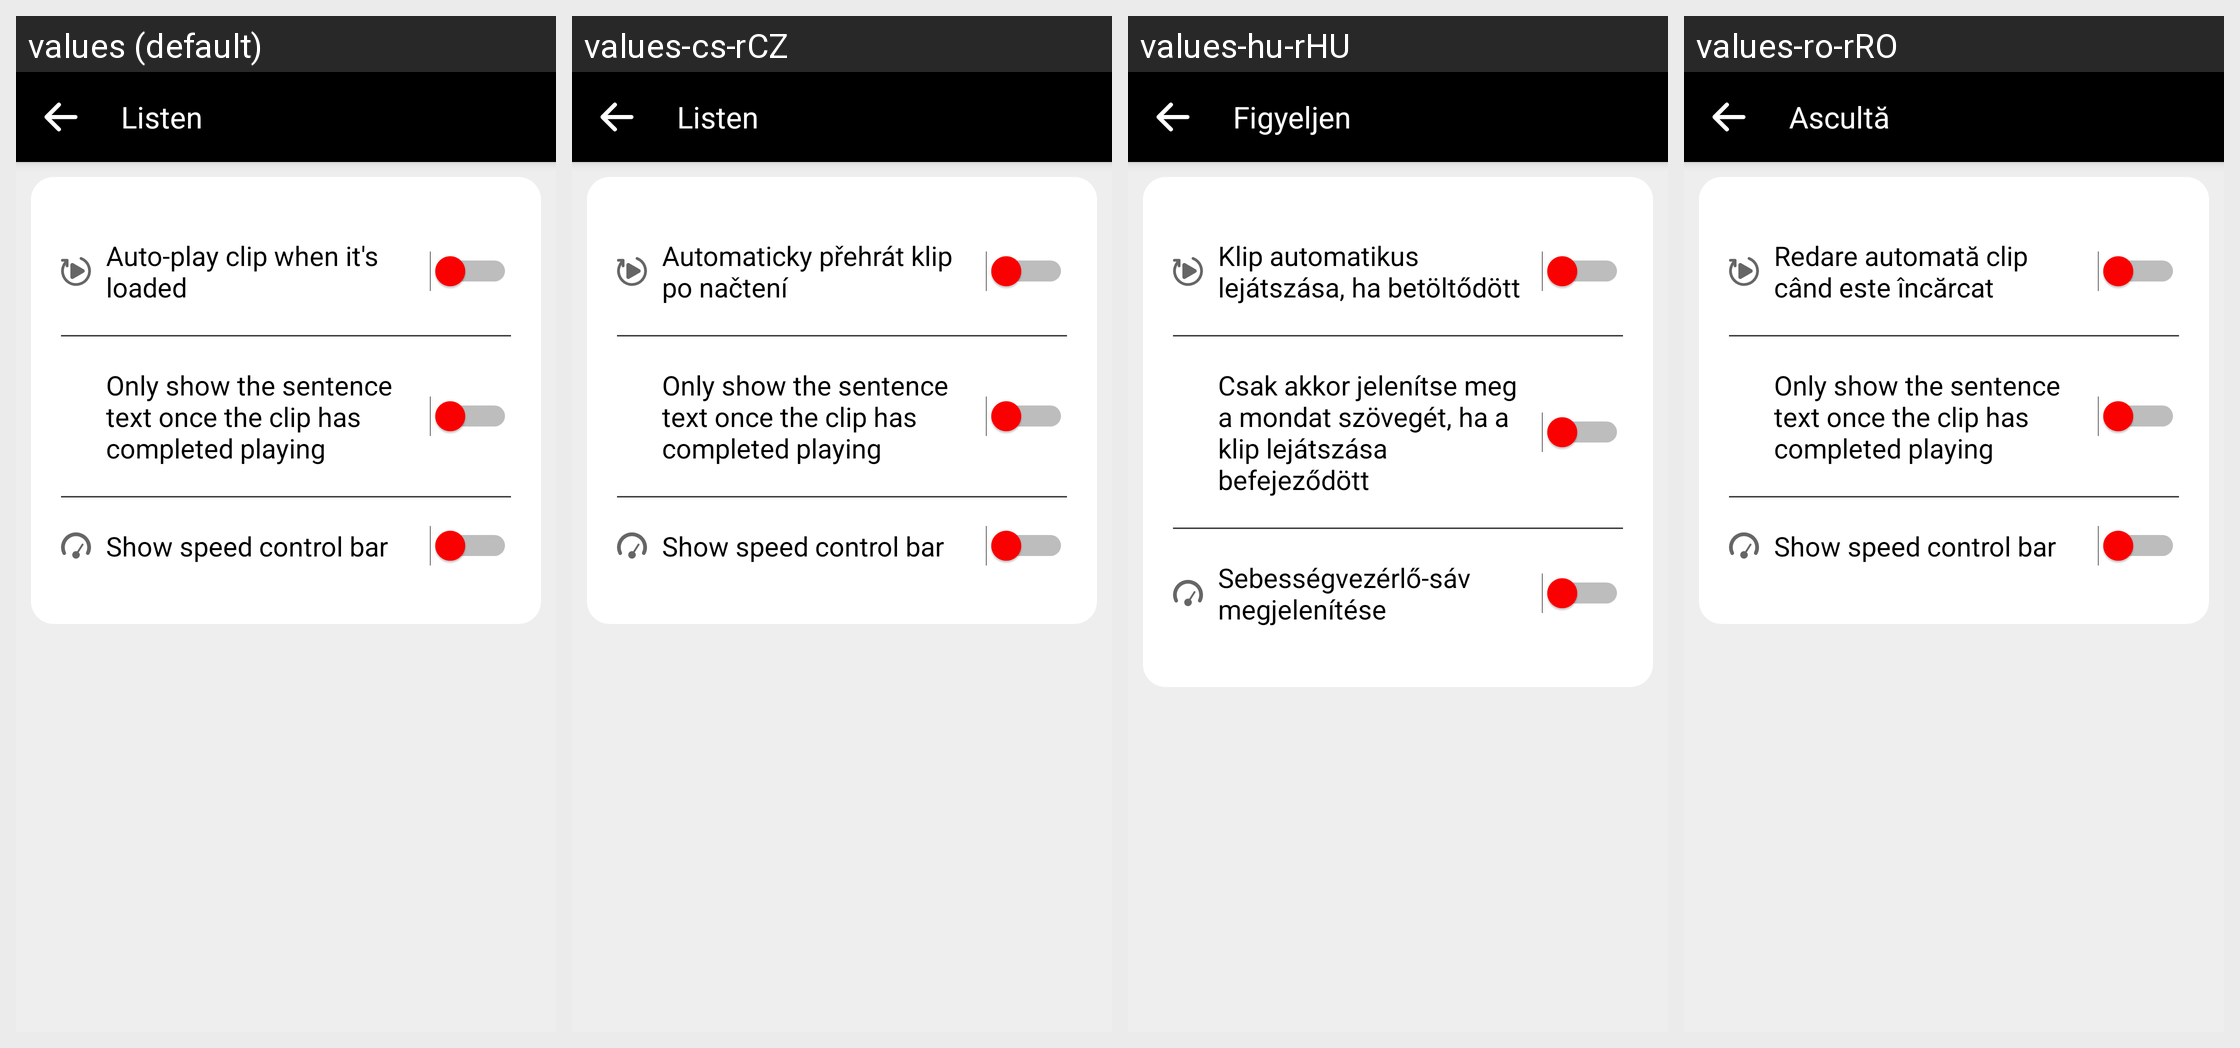

Translations of the strings shown on this Android screen, per locale in the grid:
Android screen res/layout/fragment_listen_settings.xml rendered under 4 locales, left to right: values (default), values-cs-rCZ, values-hu-rHU, values-ro-rRO. Device: Nexus 5 (rendered at 1080×1920; each locale shown at half size, 540×960, under a caption strip naming it); theme AppTheme.
Other locales in the repository, not shown: values-ar, values-ar-rSA, values-as-rIN, values-ast-rES, values-az-rAZ, values-ba-rRU, values-be-rBY, values-bg-rBG, values-bn-rBD, values-br-rFR, values-ca, values-ca-rES, values-ckb-rIR, values-cs, values-cy-rGB, values-da-rDK, values-de, values-de-rDE, values-dv-rMV, values-el-rGR, values-eo, values-eo-rUY, values-es, values-es-rES, values-et, values-et-rEE, values-eu, values-eu-rES, values-fa, values-fa-rIR, values-fi-rFI, values-fr, values-fr-rFR, values-fy-rNL, values-ga-rIE, values-gl-rES, values-gn-rPY, values-hi-rIN, values-ia, values-ig-rNG, values-in-rID, values-it, values-it-rIT, values-ja-rJP, values-ka-rGE, values-kab, values-kk-rKZ, values-ko-rKR, values-ky-rKG, values-lg-rUG, values-lt-rLT, values-lv-rLV, values-mt-rMT, values-nl, values-nl-rNL, values-or-rIN, values-pa-rIN, values-pl-rPL, values-pt-rPT, values-ru, values-ru-rRU, values-sc-rIT, values-sk, values-sk-rSK, values-sl-rSI, values-sr-rSP, values-sv, values-sv-rSE, values-sw-rKE, values-ta, values-ta-rIN, values-th-rTH, values-tok, values-tr, values-tr-rTR, values-tt-rRU, values-ug-rCN, values-uk-rUA, values-uz-rUZ, values-vi-rVN, values-zgh, values-zh-rCN, values-zh-rHK, values-zh-rTW.
Strings drawn on this screen, with the default value and each locale's value (text and hints the layout hard-codes, and strings that could not be matched under every locale, appear in the picture but are not listed):

txt_autoplay_clips_after_loading_settings
  values: Auto-play clip when it's loaded
  values-cs-rCZ: Automaticky přehrát klip po načtení
  values-hu-rHU: Klip automatikus lejátszása, ha betöltődött
  values-ro-rRO: Redare automată clip când este încărcat

txt_show_sentence_at_the_ending
  values: Only show the sentence text once the clip has completed playing
  values-cs-rCZ: Only show the sentence text once the clip has completed playing
  values-hu-rHU: Csak akkor jelenítse meg a mondat szövegét, ha a klip lejátszása befejeződött
  values-ro-rRO: Only show the sentence text once the clip has completed playing

txt_show_speed_control_in_speak_listen
  values: Show speed control bar
  values-cs-rCZ: Show speed control bar
  values-hu-rHU: Sebességvezérlő-sáv megjelenítése
  values-ro-rRO: Show speed control bar
